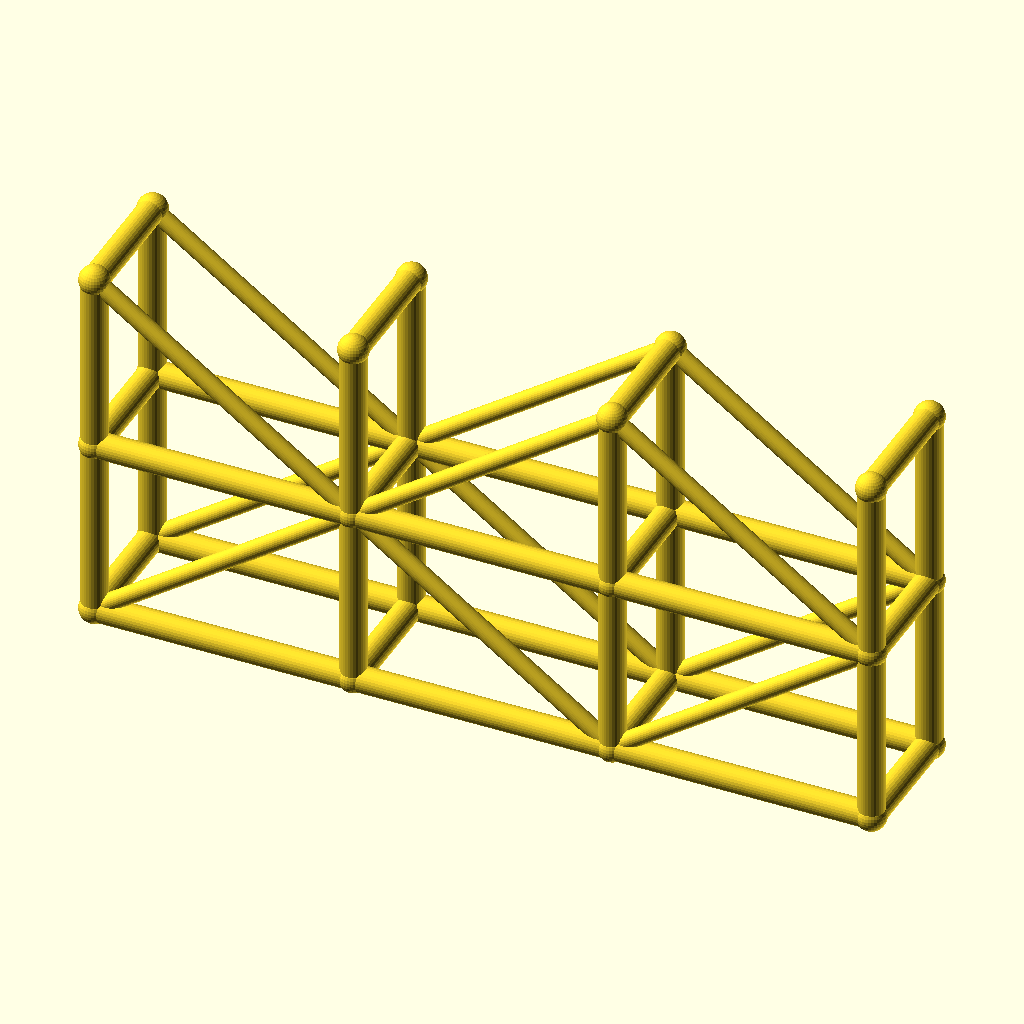
Cell 1 — every parameter at its default value.
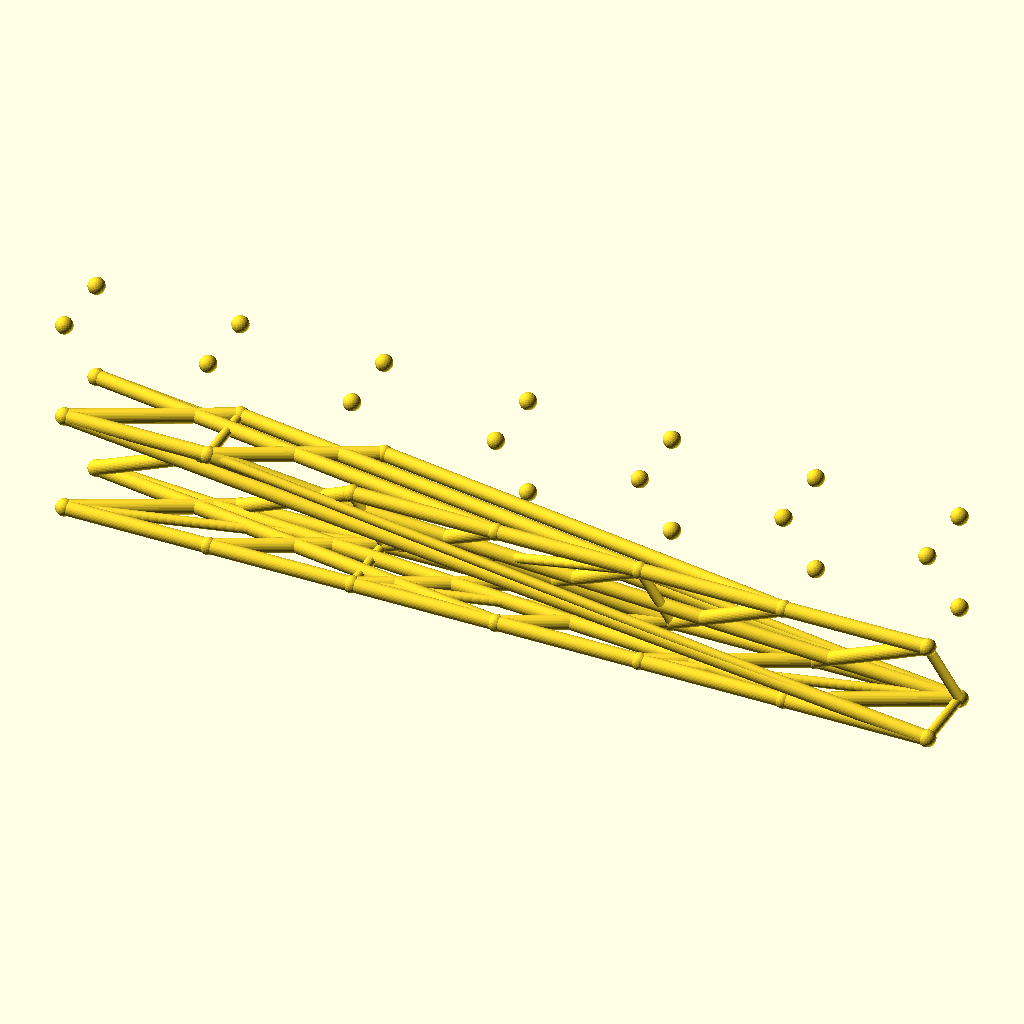
Cell 2: the same model with spans = 6.
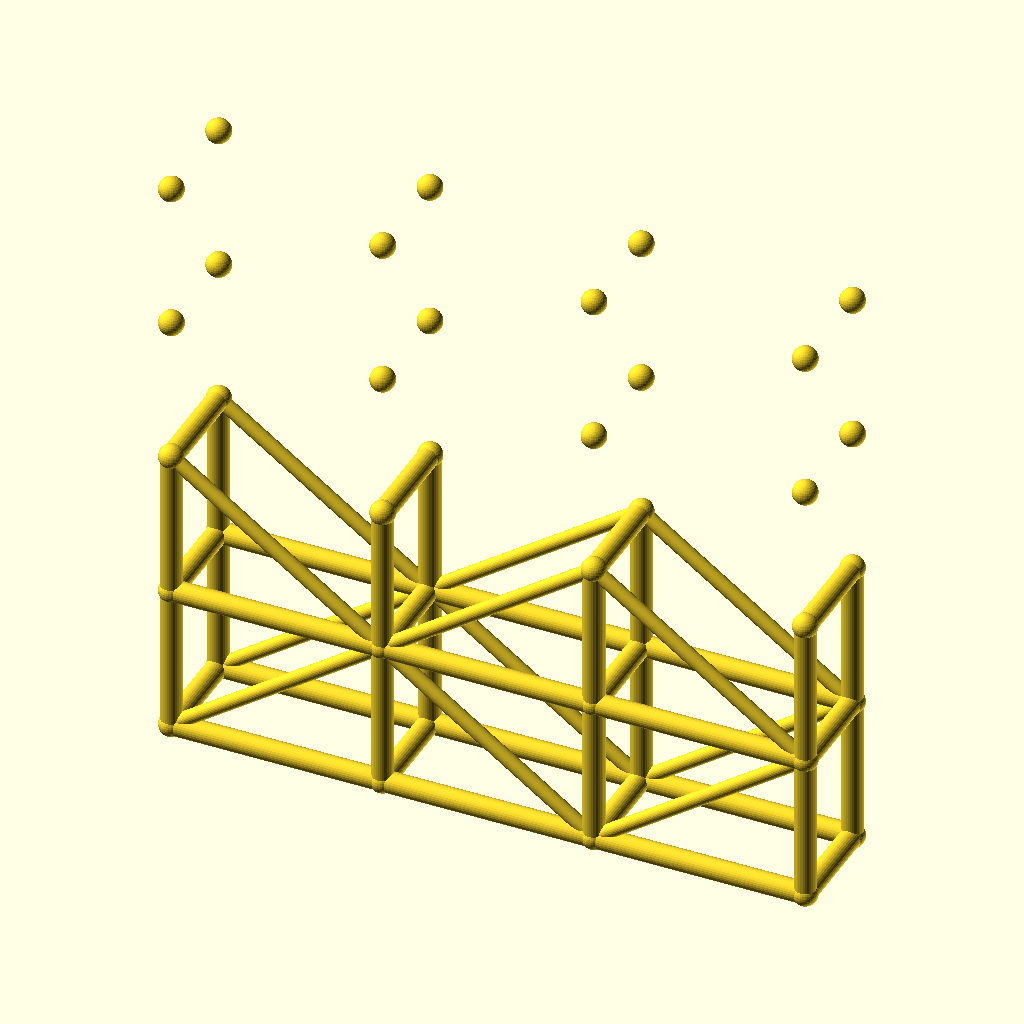
Cell 3 — levels set to 4, the other parameters unchanged.
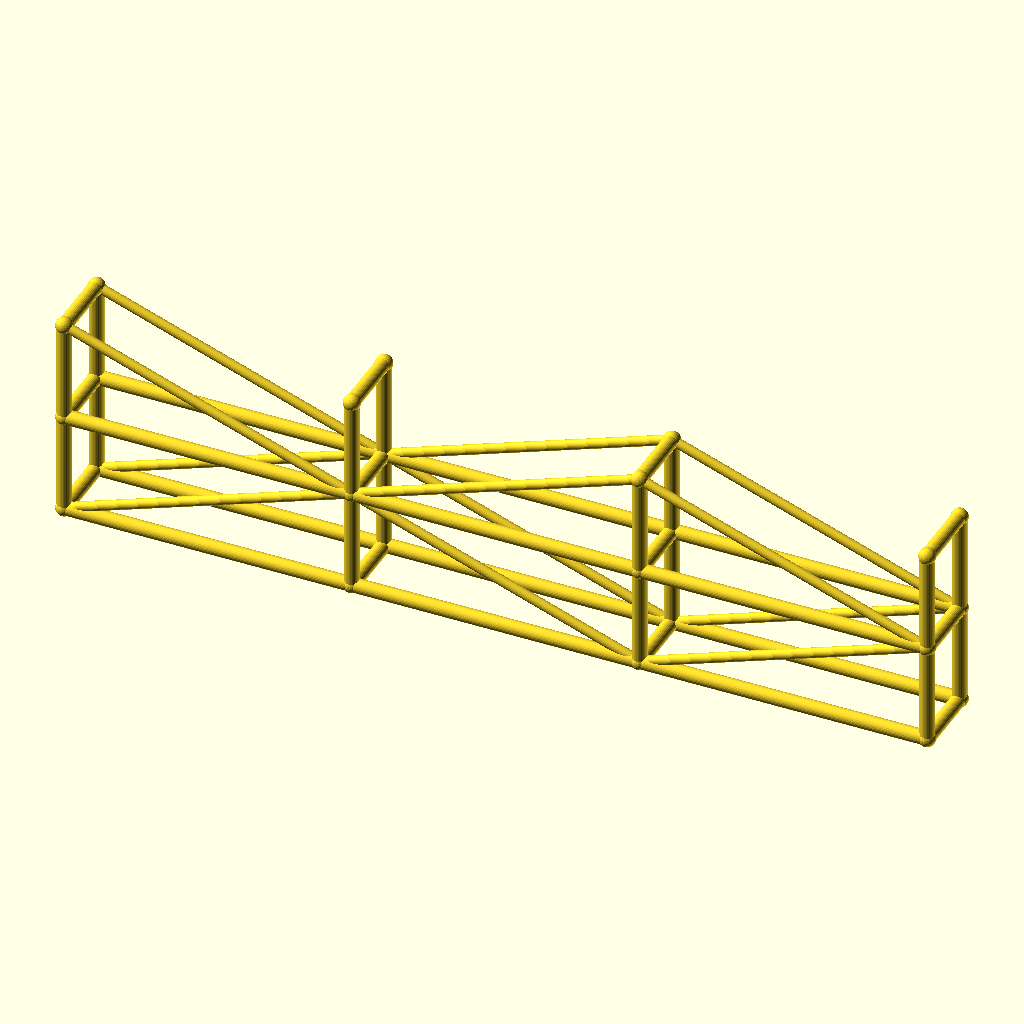
Cell 4: bay_l = 100 (everything else at default).
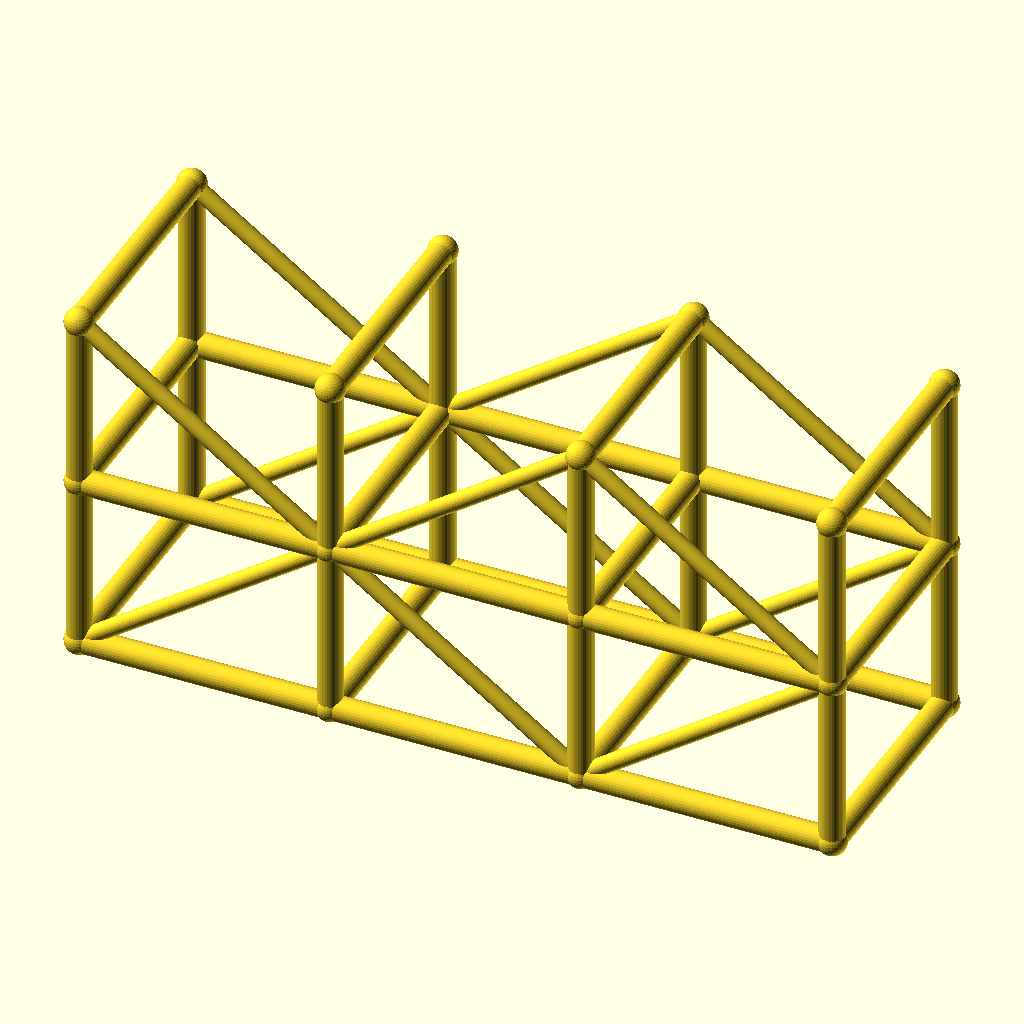
Cell 5: the same model with tower_w = 48.
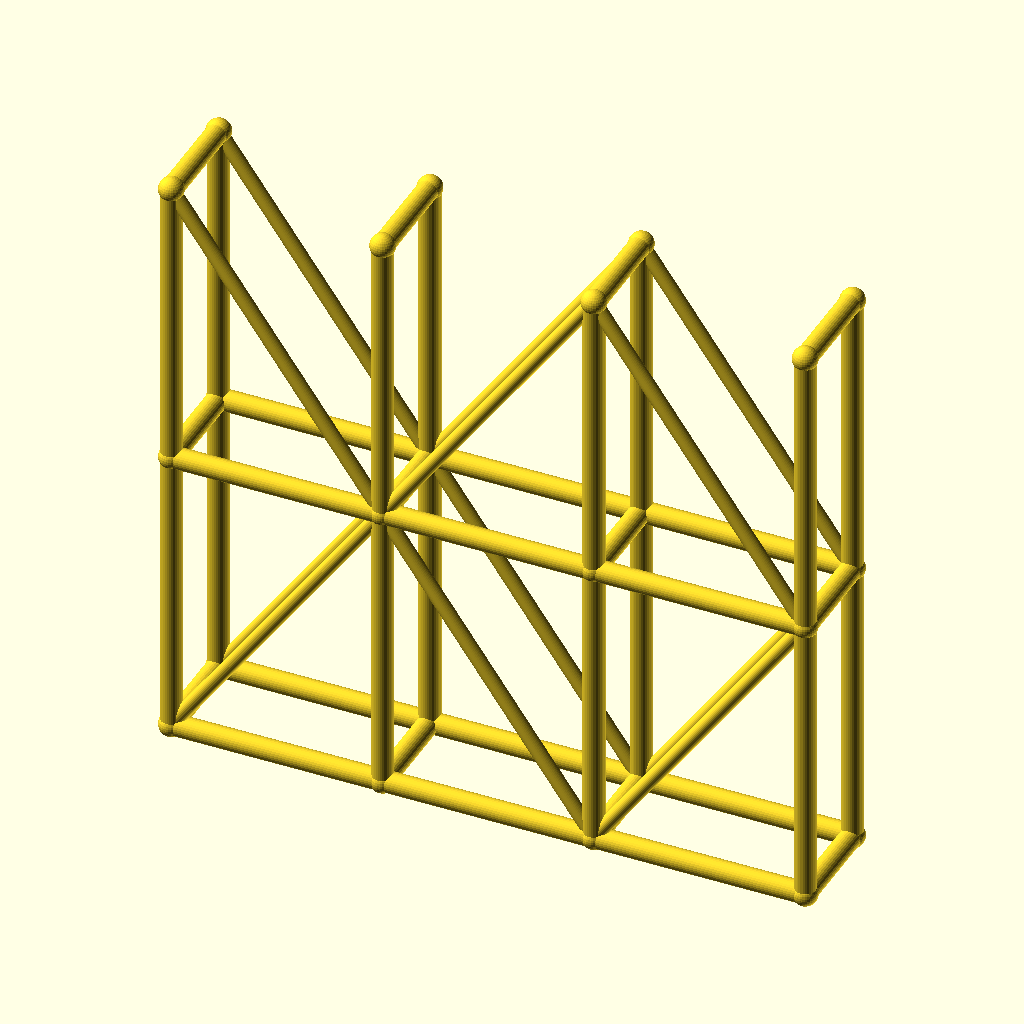
Cell 6: the same model with lift_h = 70.
All cells are drawn from the same view direction (rotation 55°, 0°, 25°, orthographic, colour scheme Cornfield), but the view is re-fitted for each cell, so position and scale can differ between cells as well as the parameter.
Source of the model, optional_data/data/wire3/scaffold/scene_0084.scad:
$fn = 32;

// ----------------------------------------------------------------------
// Scaffold tower: 3 spans x 2 lifts
// ----------------------------------------------------------------------

// --- parameters (mm) ---
spans = 3;                // spans along X
levels = 2;               // lift levels
bay_l = 50;               // span length, X
tower_w = 24;             // tower width, Y
lift_h = 35;              // lift height, Z
post_r = 2.5;             // post and ledger radius
brace_r = 1.7;            // diagonal brace radius
joint_r = 2.9;            // joint ball radius

bbox_x = spans * bay_l + 2 * joint_r;  // overall X, joints included
bbox_y = tower_w + 2 * joint_r;  // overall Y, joints included
bbox_z = levels * lift_h + 2 * joint_r;  // overall Z, joints included
post_d = 2 * post_r;  // post stock diameter
brace_d = 2 * brace_r;  // brace stock diameter
tower_l = spans * bay_l;  // tower footprint length
tower_h = levels * lift_h;  // tower height
nodes = [for (lvl = [0 : levels], side = [0, 1], st = [0 : spans]) [st * bay_l, side * tower_w, lvl * lift_h]];

module member(a, b, r) {
  /* round stock from joint a to joint b, ends buried in the joint balls */
  d = b - a;
  length = norm(d);
  translate(a) rotate([0, acos(d[2] / length), atan2(d[1], d[0])])
    cylinder(h = length, r = r);
}

module joint(p, r) {
  /* ball at the joint centre, fatter than every member meeting there */
  translate(p) sphere(r = r);
}

/* members - each call is one graph edge */
member(nodes[0], nodes[8], post_r);
member(nodes[1], nodes[9], post_r);
member(nodes[2], nodes[10], post_r);
member(nodes[3], nodes[11], post_r);
member(nodes[0], nodes[1], post_r);
member(nodes[1], nodes[2], post_r);
member(nodes[2], nodes[3], post_r);
member(nodes[4], nodes[12], post_r);
member(nodes[5], nodes[13], post_r);
member(nodes[6], nodes[14], post_r);
member(nodes[7], nodes[15], post_r);
member(nodes[4], nodes[5], post_r);
member(nodes[5], nodes[6], post_r);
member(nodes[6], nodes[7], post_r);
member(nodes[8], nodes[16], post_r);
member(nodes[9], nodes[17], post_r);
member(nodes[10], nodes[18], post_r);
member(nodes[11], nodes[19], post_r);
member(nodes[8], nodes[9], post_r);
member(nodes[9], nodes[10], post_r);
member(nodes[10], nodes[11], post_r);
member(nodes[12], nodes[20], post_r);
member(nodes[13], nodes[21], post_r);
member(nodes[14], nodes[22], post_r);
member(nodes[15], nodes[23], post_r);
member(nodes[12], nodes[13], post_r);
member(nodes[13], nodes[14], post_r);
member(nodes[14], nodes[15], post_r);
member(nodes[0], nodes[4], post_r);
member(nodes[1], nodes[5], post_r);
member(nodes[2], nodes[6], post_r);
member(nodes[3], nodes[7], post_r);
member(nodes[8], nodes[12], post_r);
member(nodes[9], nodes[13], post_r);
member(nodes[10], nodes[14], post_r);
member(nodes[11], nodes[15], post_r);
member(nodes[16], nodes[20], post_r);
member(nodes[17], nodes[21], post_r);
member(nodes[18], nodes[22], post_r);
member(nodes[19], nodes[23], post_r);
member(nodes[0], nodes[9], brace_r);
member(nodes[9], nodes[2], brace_r);
member(nodes[2], nodes[11], brace_r);
member(nodes[4], nodes[13], brace_r);
member(nodes[13], nodes[6], brace_r);
member(nodes[6], nodes[15], brace_r);
member(nodes[16], nodes[9], brace_r);
member(nodes[9], nodes[18], brace_r);
member(nodes[18], nodes[11], brace_r);
member(nodes[20], nodes[13], brace_r);
member(nodes[13], nodes[22], brace_r);
member(nodes[22], nodes[15], brace_r);

/* joint balls */
for (p = nodes) joint(p, joint_r);
Customizer parameters (derived from the source; name, type, default, range or options):
spans: number, default 3
levels: number, default 2
bay_l: number, default 50
tower_w: number, default 24
lift_h: number, default 35
post_r: number, default 2.5
brace_r: number, default 1.7
joint_r: number, default 2.9
